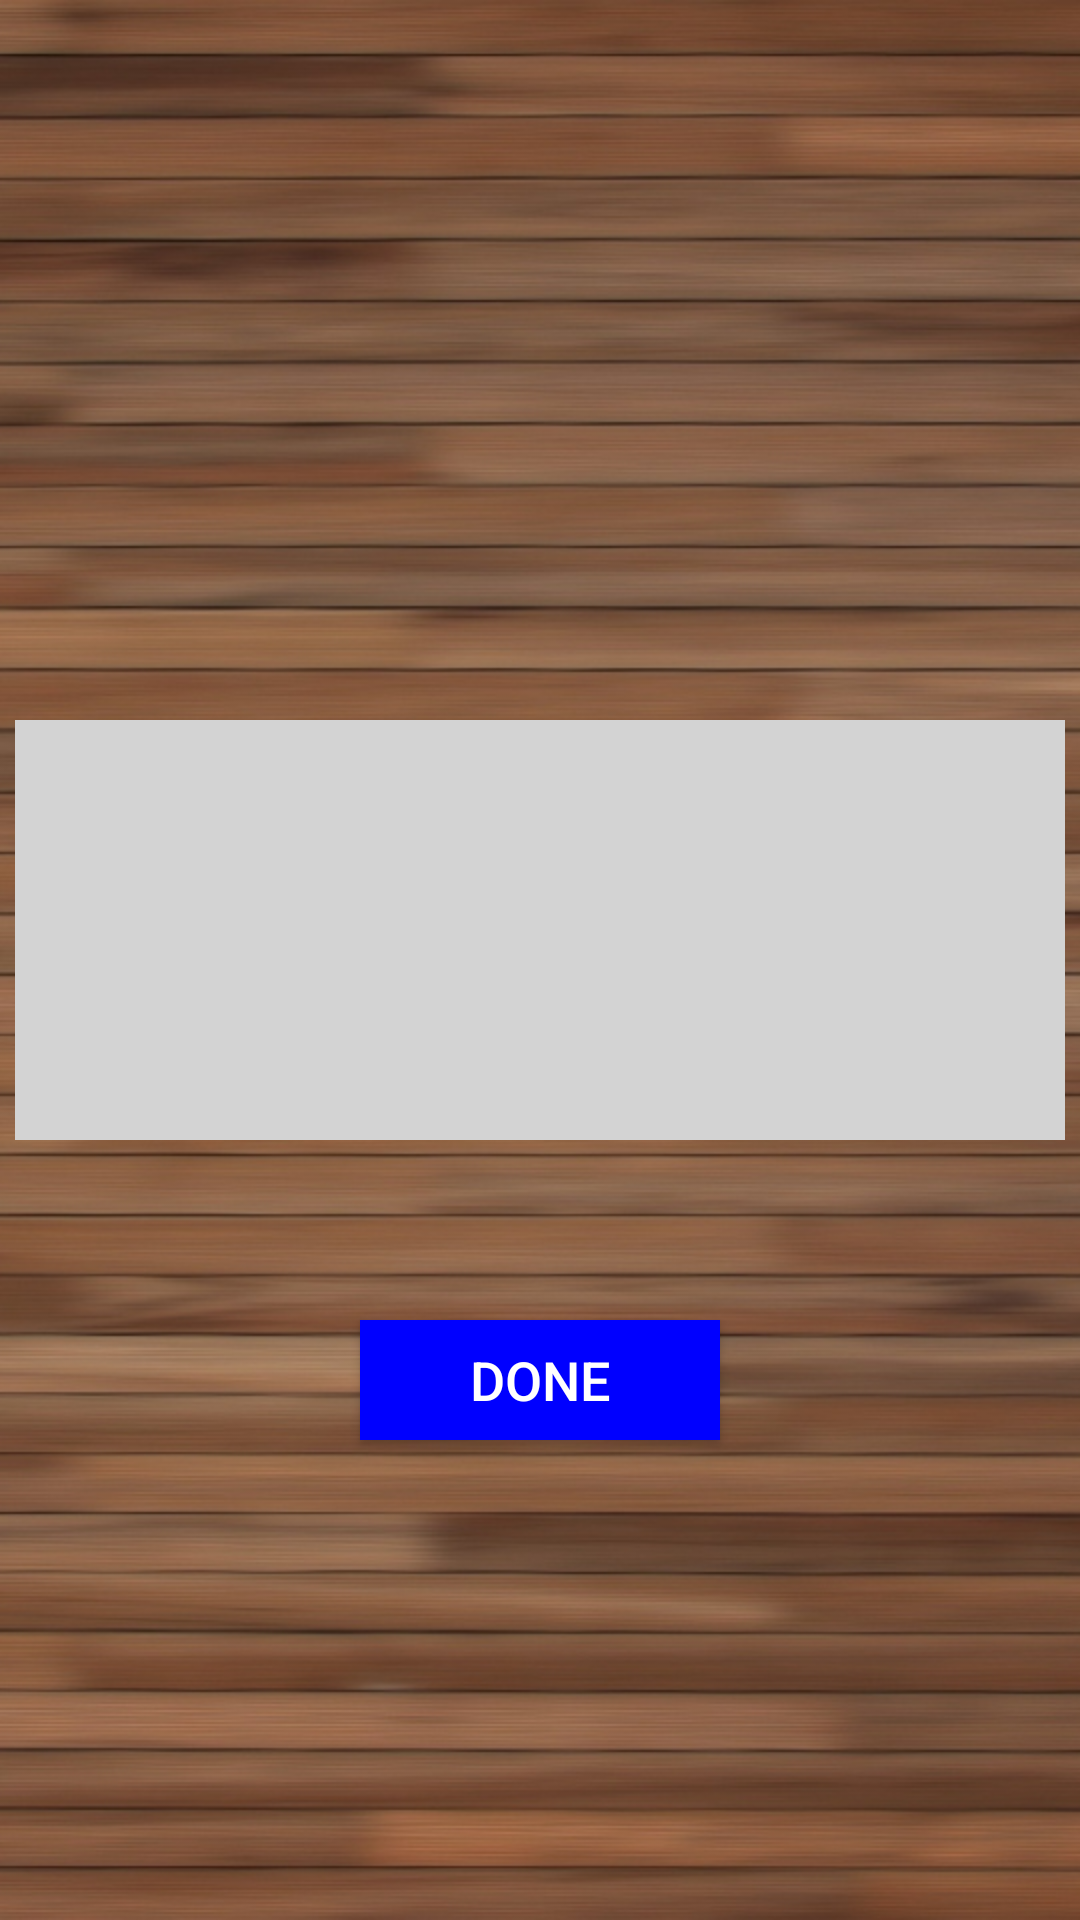

The Android layout XML behind this screen, and the referenced resources:
<!-- AndroidManifest.xml: activity theme Theme.AppCompat.DayNight.DarkActionBar -->
<!-- res/layout/activity_driver.xml -->
<?xml version="1.0" encoding="utf-8"?>

<RelativeLayout xmlns:android="http://schemas.android.com/apk/res/android"
    xmlns:app="http://schemas.android.com/apk/res-auto"
    xmlns:tools="http://schemas.android.com/tools"
    android:layout_width="match_parent"
    android:layout_height="match_parent"
    android:background="@drawable/login"
    tools:showIn="@layout/activity_driver">

    <TextView
        android:id="@+id/transfer"
        android:background="#d3d3d3"
        android:layout_width="350dp"
        android:layout_height="140dp"
        android:layout_centerHorizontal="true"
        android:layout_marginTop="240dp"
        android:textAlignment="center"
        android:textColor="#000"
        android:textSize="22sp"
        android:textStyle="italic"/>

    <Button
        android:id="@+id/done"
        style="@style/Widget.AppCompat.Button.Colored"
        android:layout_width="120dp"
        android:layout_height="40dp"

        android:layout_centerHorizontal="true"
        android:layout_marginTop="440dp"
        android:background="#0000ff"

        android:text="Done"
        android:textColor="#ffffff"
        android:textSize="18dp"
        android:textStyle="normal" />


</RelativeLayout>
<!-- resources referenced by this layout -->
<resources>
  <!-- drawable login: jpg bitmap (drawable, 148047 bytes) -->
</resources>
